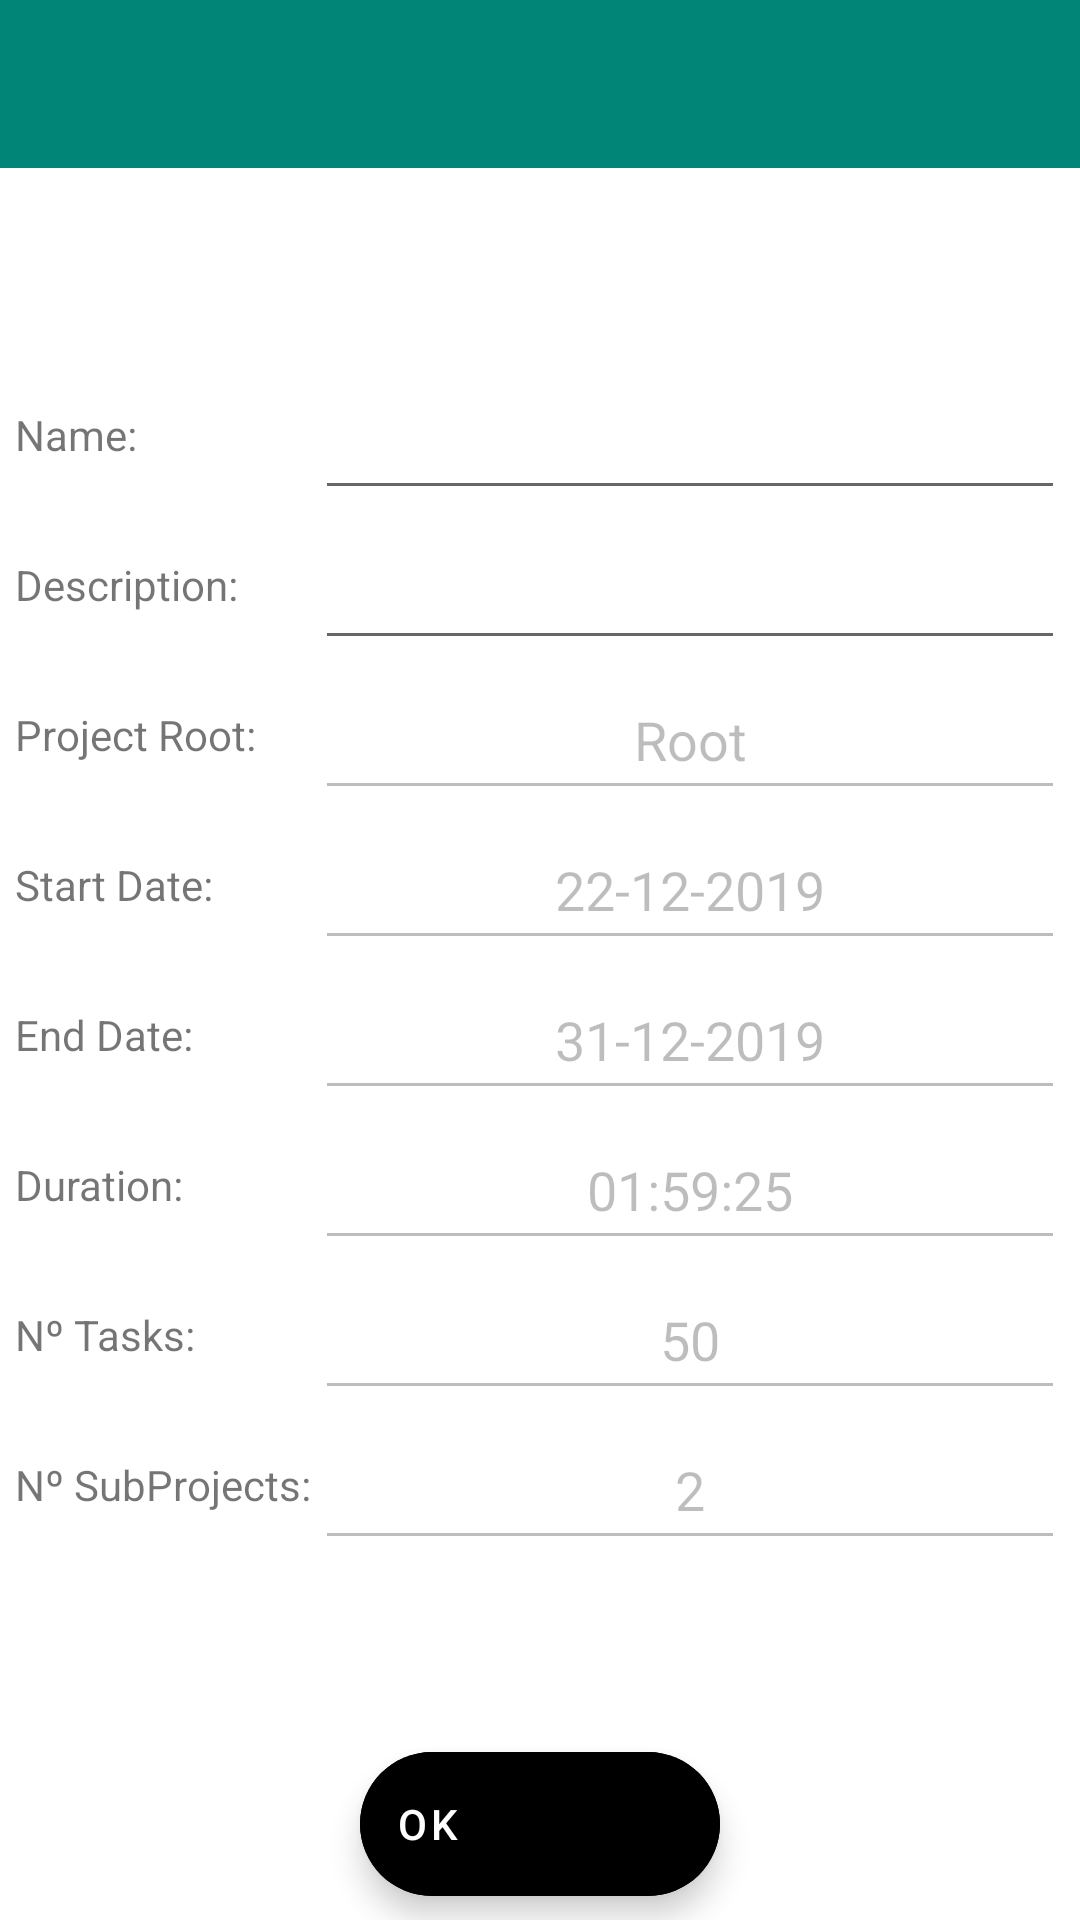

Layout XML and referenced resources for this Android screen:
<!-- AndroidManifest.xml: application theme AppTheme -->
<!-- res/layout/ds_activity_edit_project.xml -->
<?xml version="1.0" encoding="utf-8"?>
<androidx.constraintlayout.widget.ConstraintLayout xmlns:android="http://schemas.android.com/apk/res/android"
    xmlns:app="http://schemas.android.com/apk/res-auto"
    xmlns:tools="http://schemas.android.com/tools"
    android:layout_width="match_parent"
    android:fitsSystemWindows="true"
    android:layout_height="match_parent"
    tools:context=".EditProject">

    <com.google.android.material.appbar.AppBarLayout
        android:id="@+id/appBar"
        android:layout_width="match_parent"
        android:layout_height="wrap_content"
        app:theme="@style/ToolBarTheme.ToolBarStyle"
        app:layout_constraintTop_toTopOf="parent">

        
        <androidx.appcompat.widget.Toolbar
            android:id="@+id/appbar"
            android:layout_width="match_parent"
            android:layout_height="wrap_content"
            android:background="?attr/colorPrimary"
            android:minHeight="?attr/actionBarSize"
            app:layout_scrollFlags="enterAlways"
            app:titleTextColor="@android:color/white"/>

    </com.google.android.material.appbar.AppBarLayout>


    <LinearLayout
        android:layout_width="match_parent"
        android:layout_height="match_parent"
        android:orientation="horizontal"
        android:gravity="center">

        <LinearLayout
            android:layout_width="wrap_content"
            android:layout_height="wrap_content"
            android:orientation="vertical">

            <TextView
                android:layout_width="100dp"
                android:layout_height="50dp"
                android:gravity="center_vertical"
                android:text="@string/Name"
                />
            <TextView
                android:layout_width="100dp"
                android:layout_height="50dp"
                android:gravity="center_vertical"
                android:text="@string/Description"
                />
            <TextView
                android:layout_width="100dp"
                android:layout_height="50dp"
                android:gravity="center_vertical"
                android:text="@string/ProjectRoot"
                />
            <TextView
                android:layout_width="100dp"
                android:layout_height="50dp"
                android:gravity="center_vertical"
                android:text="@string/StartDate"
                />
            <TextView
                android:layout_width="100dp"
                android:layout_height="50dp"
                android:gravity="center_vertical"
                android:text="@string/EndDate"
                />
            <TextView
                android:layout_width="100dp"
                android:layout_height="50dp"
                android:gravity="center_vertical"
                android:text="@string/Duration"
                />
            <TextView
                android:layout_width="100dp"
                android:layout_height="50dp"
                android:gravity="center_vertical"
                android:text="@string/NumberofTasks"
                />
            <TextView
                android:layout_width="100dp"
                android:layout_height="50dp"
                android:gravity="center_vertical"
                android:text="@string/NumberofSubProjects"
                />

        </LinearLayout>

        <LinearLayout
            android:layout_width="250dp"
            android:layout_height="wrap_content"
            android:orientation="vertical"
            android:gravity="center_vertical">

            <EditText
                android:id="@+id/NameProject"
                android:layout_width="match_parent"
                android:singleLine="true"
                android:inputType="text"
                android:textAlignment="center"
                android:layout_height="50dp"
                android:gravity="center_vertical"/>
            <EditText
                android:id="@+id/DescriptionProject"
                android:layout_width="match_parent"
                android:layout_height="50dp"
                android:textAlignment="center"
                android:inputType="text"
                android:singleLine="true"
                android:gravity="center_vertical"/>
            <EditText
                android:id="@+id/ProjectProjectRoot"
                android:layout_width="match_parent"
                android:layout_height="50dp"
                android:gravity="center_vertical"
                android:text="Root"
                android:textAlignment="center"
                android:lines="1"
                android:ellipsize="end"
                android:inputType="text"
                android:singleLine="true"
                android:enabled="false"/>
            <EditText
                android:id="@+id/StartDateProject"
                android:layout_width="match_parent"
                android:layout_height="50dp"
                android:textAlignment="center"
                android:text="22-12-2019"
                android:gravity="center_vertical"
                android:enabled="false"/>
            <EditText
                android:id="@+id/EndDateProject"
                android:layout_width="match_parent"
                android:layout_height="50dp"
                android:text="31-12-2019"
                android:textAlignment="center"
                android:gravity="center_vertical"
                android:enabled="false"/>
            <EditText
                android:id="@+id/DurationProject"
                android:layout_width="match_parent"
                android:layout_height="50dp"
                android:text="01:59:25"
                android:textAlignment="center"
                android:gravity="center_vertical"
                android:enabled="false"/>
            <EditText
                android:id="@+id/NumberTasks"
                android:layout_width="match_parent"
                android:layout_height="50dp"
                android:text="50"
                android:textAlignment="center"
                android:gravity="center_vertical"
                android:enabled="false"/>
            <EditText
                android:id="@+id/NumberSubProjects"
                android:layout_width="match_parent"
                android:layout_height="50dp"
                android:text="2"
                android:textAlignment="center"
                android:gravity="center_vertical"
                android:enabled="false"/>

        </LinearLayout>


    </LinearLayout>

    <com.google.android.material.floatingactionbutton.ExtendedFloatingActionButton
        android:id="@+id/editProjectFAB"
        android:layout_width="wrap_content"
        android:layout_height="wrap_content"
        android:layout_margin="8dp"
        android:backgroundTint="@android:color/black"
        android:text="@string/ConfirmChanges"
        android:textColor="@android:color/white"
        app:icon="@drawable/ic_check_white"
        app:iconTint="@android:color/white"
        app:layout_constraintBottom_toBottomOf="parent"
        app:layout_constraintEnd_toEndOf="parent"
        app:layout_constraintStart_toStartOf="parent"
        app:layout_constraintVertical_bias="0.976" />

</androidx.constraintlayout.widget.ConstraintLayout>
<!-- resources referenced by this layout -->
<resources>
  <string name="ConfirmChanges">OK</string>
  <string name="Description">Description:</string>
  <string name="Duration">Duration:</string>
  <string name="EndDate">End Date:</string>
  <string name="Name">Name:</string>
  <string name="NumberofSubProjects">Nº SubProjects:</string>
  <string name="NumberofTasks">Nº Tasks:</string>
  <string name="ProjectRoot">Project Root:</string>
  <string name="StartDate">Start Date:</string>
  <style name="ToolBarTheme.ToolBarStyle" parent="ThemeOverlay.AppCompat.Dark.ActionBar">
          <item name="android:textColorPrimary"> @android:color/white </item>
          <item name="android:textColor"> @color/black </item>
          <item name="android:textColorPrimaryInverse"> @color/white </item>
      </style>
  <style name="AppTheme" parent="Theme.MaterialComponents.Light.NoActionBar">
          
          <item name="colorPrimary">@color/colorPrimary</item>
          <item name="colorPrimaryDark">@color/colorPrimaryDark</item>
          <item name="colorAccent">@color/colorAccent</item>
          <item name="windowActionModeOverlay">true</item>
          <item name="android:windowContentTransitions">true</item>
  
  
  
          
          <item name="material_dialog_background">#FFFFFF</item>
          <item name="material_dialog_title_text_color">#000000</item>
          <item name="material_dialog_message_text_color">#5F5F5F</item>
          <item name="material_dialog_positive_button_color">@color/colorAccent</item>
          <item name="material_dialog_positive_button_text_color">#FFFFFF</item>
          <item name="material_dialog_negative_button_text_color">@color/colorAccent</item>
      </style>
  <color name="black">#000000</color>
  <color name="white">#FFFFFF</color>
  <color name="colorPrimary">#008577</color>
  <color name="colorPrimaryDark">#00574B</color>
  <color name="colorAccent">#D81B60</color>
</resources>
